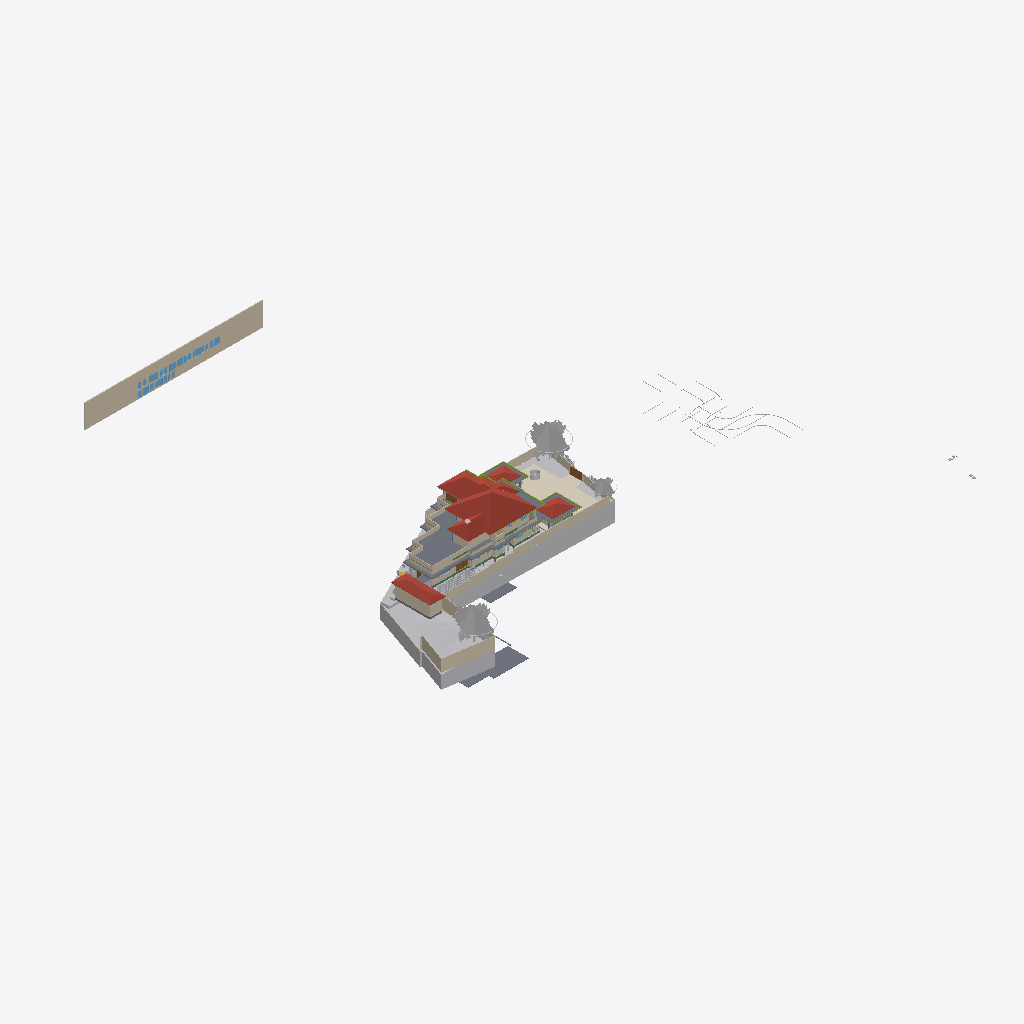
Isometric view of an IFC building model (IFC-SPF (STEP), schema IFC4X3, length unit metre), seen from the south-west, elements coloured by IFC class (only those large enough to see are counted): 37 walls (beige), 24 other elements (light grey), 12 slabs (grey), 7 windows (light blue), 7 members (olive), 4 roofs (red-brown), 3 coverings (cream), 3 doors (brown), 2 beams (green).
Extent 124.4 m × 116.3 m × 40.5 m (x, y, z). Storeys (12): Road Level at 0.00 m; GF at 0.00 m; FF at 0.00 m; Concept at 0.00 m; Existing at 0.00 m; Area at 0.00 m; Car Porch at 0.00 m; Footing at 0.00 m; Landscape at 0.00 m; Electrical at 0.00 m; Plumbing at 0.00 m; Roof at 6.00 m. Elements (1143): 190 IfcCovering, 154 IfcWall, 117 IfcFurniture, 94 IfcPipeSegment, 83 IfcBeam, 74 IfcFooting, 68 IfcGeographicElement, 60 IfcColumn, 49 IfcSanitaryTerminal, 47 IfcWindow, 43 IfcBuildingElementProxy, 37 IfcDoor.

HEADER;
FILE_DESCRIPTION(('ViewDefinition[DesignTransferView]'),'2;1');
FILE_NAME('Jailani.ifc','2026-09-16T10:01:51+05:30',(''),(''),'IfcOpenShell 0.8.6-alpha260823','Bonsai 0.8.6-alpha260823-144696c','Nobody');
FILE_SCHEMA(('IFC4X3'));
ENDSEC;
DATA;
#1=IFCPROJECT('1rEyq$MlvDVO9q4X_6O_vh',$,'My Project',$,$,$,$,(#14,#26),#9);
#31=IFCSITE('2ymv4STDrDCBgdvlSnG91s',$,'My Site',$,$,#54,$,$,$,(8,52,49,300000),(76,38,36,300000),0.0,$,$);
#37=IFCBUILDING('0WCwdFWaT3fvN6dYFJV0G3',$,'My Building',$,$,#60,$,$,$,$,$,$);
#43=IFCBUILDINGSTOREY('3glIUxBxj019WI9WL2_LBp',$,'Road Level',$,$,#66,$,$,$,$);
#2091=IFCBUILDINGSTOREY('0gksAyAJzF1eVdNHxF82jx',$,'GF',$,$,#203992,$,$,$,$);
#9684=IFCBUILDINGSTOREY('0GW8AoQ6z9OfFkHNDnUrmB',$,'FF',$,$,#277602,$,$,$,$);
#36449=IFCBUILDINGSTOREY('08MXqDc890wx$ikiXcsfjl',$,'Concept',$,$,#36465,$,$,$,$);
#37612=IFCBUILDINGSTOREY('3FqJSqHaz8MQtwN4CzJUgT',$,'Existing',$,$,#37627,$,$,$,$);
#39460=IFCBUILDINGSTOREY('2$v9ldK6P2VucsJp$wo$TV',$,'Roof',$,$,#308527,$,$,$,$);
#119304=IFCBUILDINGSTOREY('0qBaI9Ey94591kdt6C2Jnr',$,'Area',$,$,#119319,$,$,$,$);
#129129=IFCBUILDINGSTOREY('3kIur_wS960wa7BjgB$p1C',$,'Car Porch',$,$,#129145,$,$,$,$);
#268472=IFCBUILDINGSTOREY('2xrbP0qU17QQ349t_fHpEX',$,'Footing',$,$,#278022,$,$,$,$);
#318255=IFCBUILDINGSTOREY('3aOrSW8CbAU8ZyelJCCINe',$,'Landscape',$,$,#318271,$,$,$,$);
#332845=IFCBUILDINGSTOREY('0AJYN4QXPCc9jj5vzxhX9$',$,'Electrical',$,$,#332861,$,$,$,$);
#351978=IFCBUILDINGSTOREY('3upeWRLj97BQX2e$VHc8TZ',$,'Plumbing',$,$,#351994,$,$,$,$);
#1788=IFCGEOGRAPHICELEMENT('2G7_FUH1TFnfA2p0BceQCt',$,'Site',$,$,#266545,#1804,$,.TERRAIN.);
#382425=IFCWALL('2r9tHLxan62A7SFe6zmHTl',$,'Wall',$,$,#383998,#382424,$,$);
#328551=IFCROOF('21T1h3klXC_BmaYTQtLSBg',$,'Mainroof',$,$,#328557,#328552,$,.HIP_ROOF.);
#291080=IFCCOVERING('3ktB1WR$f69fETpx9RtRtR',$,'Covering',$,$,#297555,#291091,$,$);
#297152=IFCGEOGRAPHICELEMENT('1oH7nsXafBAhIJwgxqBaXm',$,'GeographicElement',$,$,#297182,#297165,$,$);
#296796=IFCGEOGRAPHICELEMENT('0oAmVwzOn9fxeOwIdp5ttV',$,'GeographicElement',$,$,#297121,#296809,$,$);
#180078=IFCSLAB('1skQYh0W5DWfCNPJm9rd2U',$,'Slab',$,$,#277612,#180099,$,$);
#224944=IFCSLAB('3XqsztXbj1ghk5AhbcNOAU',$,'First Floor',$,$,#277642,#224985,$,$);
#2607=IFCWALL('0hLi5deXP5Zfo$NOtNZznY',$,'Wall',$,$,#266565,#2613,$,$);
#294615=IFCROOF('3mGRXpHdL9OAPglgninuSZ',$,'Roof',$,$,#303292,#297628,$,.HIP_ROOF.);
#187554=IFCSLAB('3VSR8Cqer27g52UuWYSfc7',$,'Slab',$,$,#320625,#187575,$,$);
#211619=IFCWALL('0GEX5P4U9BQufRWTvvAWVU',$,'Wall',$,$,#266600,#211630,$,$);
#295477=IFCROOF('0sh2s7NWrERuaScyuQZWfN',$,'Roof',$,$,#314560,#295490,$,.HIP_ROOF.);
#295283=IFCROOF('0BkYaRzHb4b8SrgvshSiN4',$,'Roof',$,$,#328167,#295296,$,.HIP_ROOF.);
#297122=IFCGEOGRAPHICELEMENT('2fIop$MxL4qvC5l2cqQ$kQ',$,'GeographicElement',$,$,#297177,#297151,$,$);
#224825=IFCSLAB('0d5CFfHvDDkxxBvkI$SQYK',$,'Double Height Area',$,$,#277737,#224866,$,$);
#2582=IFCWALL('3AhfTEAr96zBOu2JT1DiVf',$,'Wall',$,$,#266585,#2588,$,$);
#185235=IFCWALL('3$hjpD4uv8lejQEN1Fheqk',$,'Wall',$,$,#265860,#185246,$,$);
#195940=IFCSLAB('2HQ2skLdv0rQb9RK6xh6m2',$,'Slab',$,$,#308592,#195961,$,$);
#177331=IFCSLAB('36gMpwiePFFhc27jCaqGKB',$,'Slab',$,$,#277607,#177352,$,$);
#3433=IFCWALL('2gqgdNokT89Rrmjq1x$gkt',$,'Wall',$,$,#266610,#3444,$,$);
#2457=IFCWALL('38EbZ7mAL5TfofCc1aVwCP',$,'Wall',$,$,#286704,#2463,$,$);
#2381=IFCWALL('2ukC8AQQP85Rb_ZeT84bZY',$,'Wall',$,$,#286637,#2388,$,$);
#2632=IFCWALL('1hiIP0I5r0ZAybbUAFoviW',$,'Wall',$,$,#286668,#2638,$,$);
#230763=IFCWALL('3ruAgi0$X4th8uNtjDFU0l',$,'Wall',$,$,#262587,#230776,$,$);
#229585=IFCWALL('363bzwyLT6ghaTgHiVcG1Z',$,'Wall',$,$,#262398,#229598,$,$);
#239172=IFCWALL('22QUjRbZf2huVHZiZDV9yu',$,'Wall',$,$,#274382,#239307,$,$);
#288440=IFCGEOGRAPHICELEMENT('10o04kzoD7ieb7fY4oqIEX',$,'Cube',$,$,#288512,#288446,$,.TERRAIN.);
#211778=IFCWALL('3QTju5AJn6xuB9z142QxJ5',$,'Wall',$,$,#266620,#211789,$,$);
#211649=IFCWALL('3uvGHZNmz2Z8QwIfP07YN2',$,'Wall',$,$,#266605,#211660,$,$);
#138679=IFCWALL('0fLQKKdFD4Xw5zTdyOB_Hj',$,'Wall',$,$,#290450,#138690,$,$);
#211716=IFCWALL('2g4m2G_4nF49AacJYIKK_m',$,'Wall',$,$,#266615,#211727,$,$);
#216202=IFCWALL('2aPtsRo0T7ehqUDG57ep_L',$,'Wall',$,$,#277937,#216213,$,$);
#190509=IFCSLAB('0M2GVzfEDEn8zQQJaCsHcY',$,'Slab',$,$,#312156,#190530,$,$);
#172517=IFCSLAB('1UPh17rjP9bRMJ5e6behtP',$,'Slab',$,$,#314565,#172538,$,$);
#75549=IFCWALL('36oGwTk25DYRf$Ld17aTG9',$,'Wall',$,$,#320413,#75560,$,$);
#229553=IFCWALL('3OzAXhdFv7AuKRZNbid974',$,'Wall',$,$,#262458,#229566,$,$);
#181618=IFCWALL('3tn5zRjnL9mukCkae_MZFc',$,'Wall',$,$,#316573,#181629,$,$);
#121662=IFCWALL('1BWH$vHq53de7ALB12b4Gj',$,'Wall',$,$,#331985,#121673,$,$);
#293425=IFCWALL('197oIZsbvCCx2GrUGcUa_$',$,'Wall',$,$,#293672,#293445,$,$);
#138622=IFCWALL('2LHcj1KGz7XBlZdHzmycO4',$,'Wall',$,$,#290445,#138633,$,$);
#258382=IFCWALL('3$B7M5Mrf8SenDgVdF0cT6',$,'Wall',$,$,#308210,#258405,$,$);
#75749=IFCWALL('1qpZbrDrHDMOOsMiFqSj$3',$,'Wall',$,$,#277932,#75760,$,$);
#293224=IFCWALL('2_lBO$4ePAxBo4t8$RcnSa',$,'Wall',$,$,#293859,#293244,$,$);
#155538=IFCDOOR('3l3X70xTXBjQnx5gSd3ShY',$,'Door',$,$,#294500,#155595,$,$,$,$,$,$);
#300440=IFCGEOGRAPHICELEMENT('3XNvekt6nB$ubAxK7kHELD',$,'Cube',$,$,#303387,#300446,$,.TERRAIN.);
#4106=IFCBUILDINGELEMENTPROXY('3eKD0RJXX2cvK3v1N6xXAg',$,'Well',$,$,#268350,#4238,$,.COMPLEX.);
#219416=IFCSLAB('1AAhloHkHFWRkhjfKq1PUs',$,'Slab',$,$,#259773,#219437,$,$);
#181853=IFCWALL('2EPmQbCtXEZfIxRL2oDMf2',$,'Wall',$,$,#316514,#181864,$,$);
#243820=IFCSLAB('2FENWmlQ16VvDlTuuClMiL',$,'Slab',$,$,#277742,#243842,$,$);
#238484=IFCWALL('3NyCimSGDCVvqWTSEV1UiK',$,'Wall',$,$,#273945,#238508,$,$);
#43017=IFCBUILDINGELEMENTPROXY('3aYsPRn39B_hfstnZLeJpy',$,'BuildingElementProxy',$,$,#218186,#43030,$,$);
#2532=IFCWALL('2uoMgyRXTBJAXpnQJxkX2y',$,'Wall',$,$,#274635,#2538,$,$);
#42055=IFCBUILDINGELEMENTPROXY('3wwYmhSjv9weqNYZfzH9xT',$,'BuildingElementProxy',$,$,#218181,#42068,$,$);
#252018=IFCWALL('2Lgkf63799kR0JBwn463aW',$,'Wall',$,$,#277757,#252078,$,$);
#258269=IFCDOOR('15u65NnfDBaQUuumddnmrm',$,'Door',$,$,#317361,#258288,$,$,$,$,$,$);
#284023=IFCBEAM('3KA966hgP5FBQ2HLeGJdgI',$,'Beam',$,$,#284024,#284034,$,$);
#288173=IFCGEOGRAPHICELEMENT('12euZWZPD4APjxpY$YFPVd',$,'Cube',$,$,#288201,#288179,$,.TERRAIN.);
#220492=IFCDOOR('2roBODw3LFthb2psHkXAvx',$,'Door',$,$,#327113,#220505,$,$,$,$,$,$);
#291009=IFCCOVERING('2Qz80cV6LAAB3ft_PK_mv4',$,'Covering',$,$,#314555,#291024,$,$);
#299836=IFCSLAB('1m8YJOZf1EGgmV7PlI$LFi',$,'Slab',$,$,#308642,#299857,$,$);
#291771=IFCCOVERING('0fEHNhNivEbBeF8nPcgjJo',$,'Covering',$,$,#292879,#291782,$,$);
#3190=IFCWALL('193oymhqH3WPw9ieWVOFsJ',$,'Wall',$,$,#266555,#3201,$,$);
#181545=IFCWALL('1aCPQroBHCM8OFaC4aMxaa',$,'Wall',$,$,#316583,#181556,$,$);
#265598=IFCWALL('25r84axJD3eQbDk7FhPmhx',$,'Wall',$,$,#316568,#265618,$,$);
#41753=IFCBUILDINGELEMENTPROXY('1GRKmkjDv94ej3zzovNSwP',$,'BuildingElementProxy',$,$,#218171,#41766,$,$);
#183087=IFCWALL('1_xe4Hzxf1gwKwSbKbx8K0',$,'Wall',$,$,#316558,#183098,$,$);
#380978=IFCWINDOW('0azklidFz8xfalrvvU1aCl',$,'Window',$,$,#383913,#380977,$,1.5,1.54999995231628,$,$,$);
#188918=IFCSLAB('12_bjLeTzCHBEQ_fbYWelk',$,'Slab',$,$,#312699,#188939,$,$);
#41969=IFCBUILDINGELEMENTPROXY('34CNFuP7L4$g0jXxUngOCu',$,'BuildingElementProxy',$,$,#218176,#41982,$,$);
#303509=IFCSHADINGDEVICE('0WI6uJDm1Eohh1anr07Y22',$,'ShadingDevice',$,$,#308667,#303522,$,$);
#382355=IFCWINDOW('1Rs6Wjkcb4KeU1b2e0NGzQ',$,'Window',$,$,#383978,#382354,$,1.5,1.54999995231628,$,$,$);
#383019=IFCWINDOW('1KQfwpgoXF29nfX81X7nfP',$,'Window',$,$,#384003,#383018,$,1.5,1.54999995231628,$,$,$);
#257159=IFCVEHICLE('141W$vyQD1ogrQXmHA2jBF',$,'Vehicle',$,$,#329443,#257174,$,$);
#303455=IFCSHADINGDEVICE('3t1UzhYH95OPXij6WsUnmH',$,'ShadingDevice',$,$,#308652,#303468,$,$);
#311787=IFCMEMBER('2ytImcP516UOJobrdF9aUK',$,'Beam',$,'CORNICE',#318357,#311798,$,.USERDEFINED.);
#45469=IFCBUILDINGELEMENTPROXY('0b4nwe_Ur2p96W4WE_ytTz',$,'BuildingElementProxy',$,$,#218191,#45482,$,$);
#313210=IFCMEMBER('3k4khywyb6cg2D3VTirceu',$,'Beam',$,'CORNICE',#313963,#313221,$,.USERDEFINED.);
#181588=IFCWALL('2ov10n92H22hZgofOL4xAD',$,'Wall',$,$,#316578,#181599,$,$);
#303491=IFCSHADINGDEVICE('1_0iBzd4j9YAiupOFFX5Ke',$,'ShadingDevice',$,$,#308662,#303504,$,$);
#173900=IFCWALL('1wQ8lQeKrBovU8E1ANCj4Y',$,'Wall',$,$,#239483,#173912,$,$);
#308873=IFCMEMBER('27A9Mk7$j2r9yraDgCej4l',$,'Beam',$,'CORNICE',#318377,#308884,$,.USERDEFINED.);
#312842=IFCMEMBER('25QPY9bNrCU8e9zZ8Nlc4t',$,'Beam',$,'CORNICE',#313044,#312853,$,.USERDEFINED.);
#380509=IFCWINDOW('2F9qDvDd5BMekYFYuF43Ab',$,'Window',$,$,#383893,#380508,$,1.5,1.54999995231628,$,$,$);
#380603=IFCWINDOW('36jUmH3Ij4PfOFwflYuzI$',$,'Window',$,$,#383898,#380602,$,1.5,1.54999995231628,$,$,$);
#382166=IFCWINDOW('36JXFnrlXBCQWrVtLYbOnB',$,'Window',$,$,#383958,#382165,$,1.5,1.54999995231628,$,$,$);
#382804=IFCWINDOW('1gIERMjob0HAM47w_2N0q3',$,'Window',$,$,#383993,#382803,$,1.5,1.54999995231628,$,$,$);
#303545=IFCSHADINGDEVICE('0Q3QB21eL1UxwIiDlcwPBI',$,'ShadingDevice',$,$,#308677,#303558,$,$);
#303527=IFCSHADINGDEVICE('277BN6qCX6wPH$0V2RFuQl',$,'ShadingDevice',$,$,#308672,#303540,$,$);
#313318=IFCMEMBER('3QVIkRLnX109ezuG7dSRvQ',$,'Beam',$,'CORNICE',#314550,#313329,$,.USERDEFINED.);
#303473=IFCSHADINGDEVICE('3nEDT8F_13YBk7C7Rvleji',$,'ShadingDevice',$,$,#308657,#303486,$,$);
#308708=IFCMEMBER('0eZnfgcYnAIBPZERwPE2f6',$,'Beam',$,'CORNICE',#318372,#308720,$,.USERDEFINED.);
#303675=IFCSHADINGDEVICE('01ecs5Qdr028RbEixCskeR',$,'ShadingDevice',$,$,#327281,#303688,$,$);
#303563=IFCSHADINGDEVICE('2PnscDZXzA5x9bgssGPIzf',$,'ShadingDevice',$,$,#308682,#303576,$,$);
#168053=IFCWALL('3M5zxzEmT2XfzjJzyz7DGC',$,'Wall',$,$,#251916,#168065,$,$);
#288270=IFCGEOGRAPHICELEMENT('2gcEiAJK9DBx1kfK4zW4hG',$,'Cube',$,$,#288507,#288276,$,.TERRAIN.);
#300464=IFCSHADINGDEVICE('3gWKXnSKTE$wNFpuNchKjL',$,'ShadingDevice',$,$,#308637,#303286,$,$);
#312960=IFCMEMBER('1Ix21qJ997pgVvMOh3i$8h',$,'Beam',$,'CORNICE',#313209,#312971,$,.USERDEFINED.);
#268439=IFCBEAM('3NbZ3SN$5DTQR9PQZS1iH2',$,'Beam',$,$,#336990,#268451,$,$);
ENDSEC;
